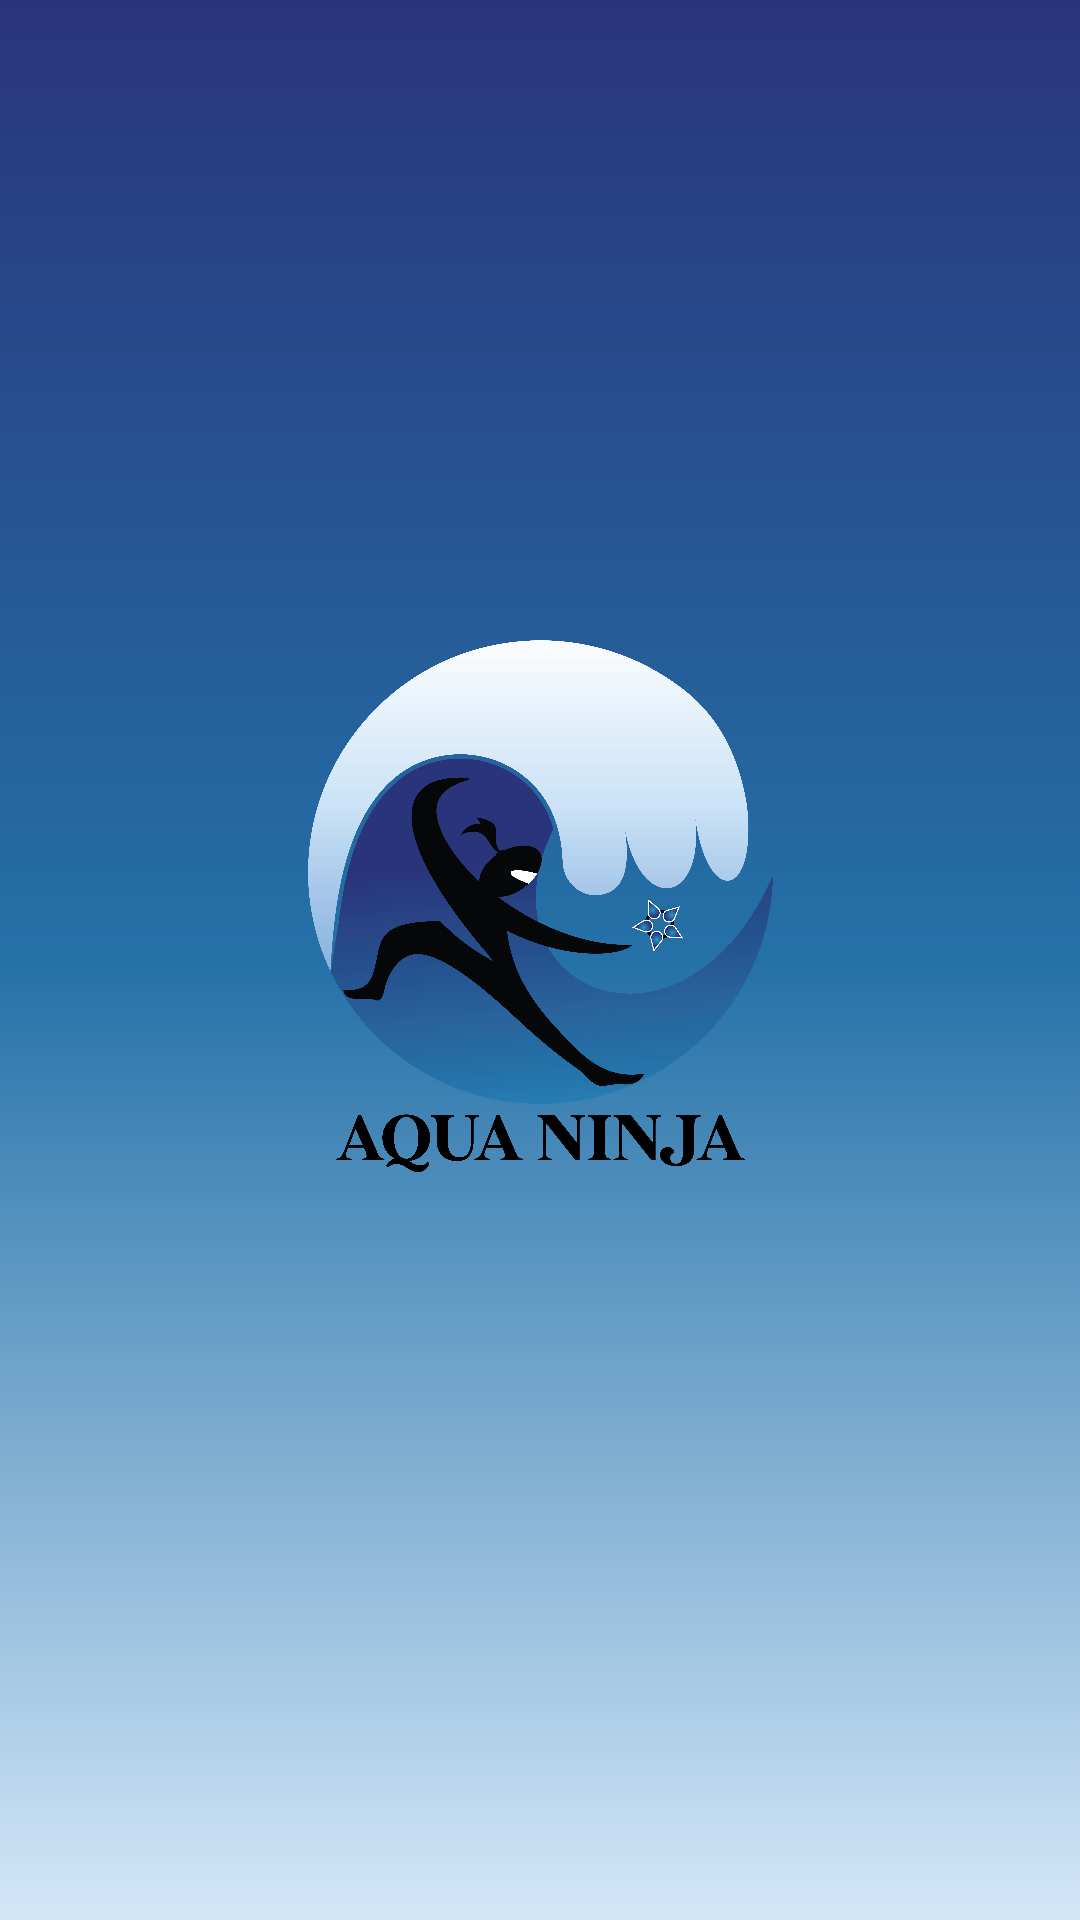

Reconstruct the res/layout file that produces this screen, plus the resources it refers to.
<!-- AndroidManifest.xml: application theme Theme.AquaNinja_Figma -->
<!-- res/layout/activity_main.xml -->
<?xml version="1.0" encoding="utf-8"?>
<androidx.constraintlayout.widget.ConstraintLayout xmlns:android="http://schemas.android.com/apk/res/android"
    xmlns:app="http://schemas.android.com/apk/res-auto"
    xmlns:tools="http://schemas.android.com/tools"
    android:id="@+id/main"
    android:layout_width="match_parent"
    android:layout_height="match_parent"
    android:background="@drawable/background"
    tools:context=".MainActivity">

    <ImageView
        android:id="@+id/imageView3"
        android:layout_width="155dp"
        android:layout_height="184dp"
        android:layout_marginTop="212dp"
        app:layout_constraintEnd_toEndOf="parent"
        app:layout_constraintStart_toStartOf="parent"
        app:layout_constraintTop_toTopOf="parent"
        app:srcCompat="@drawable/aqua" />




</androidx.constraintlayout.widget.ConstraintLayout>
<!-- resources referenced by this layout -->
<resources>
  <!-- drawable aqua: png bitmap (drawable, 429788 bytes) -->
  <!-- drawable background (drawable) -->
  <?xml version="1.0" encoding="utf-8"?>
  <shape xmlns:android="http://schemas.android.com/apk/res/android">
      <gradient
          android:angle="270"
          android:type="linear"
          android:startColor="#29347B"
          android:centerColor="#2471A8"
          android:endColor="#D4E7F8" />
  </shape>
  <style name="Theme.AquaNinja_Figma" parent="Base.Theme.AquaNinja_Figma" />
  <style name="Base.Theme.AquaNinja_Figma" parent="Theme.Material3.DayNight.NoActionBar">
          
          
      </style>
</resources>
